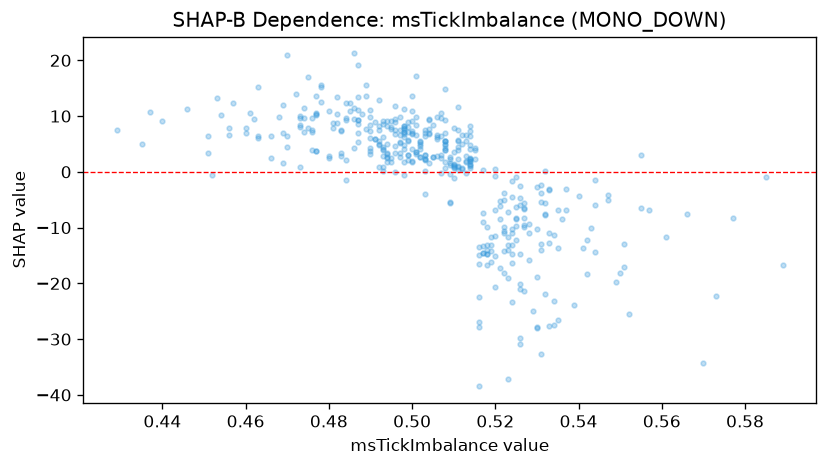

Data behind this chart, as committed beside it:
feature_value, shap_value
0.504, 9.496
0.484, 9.714
0.487, 9.373
0.534, -11.41
0.501, 3.552
0.504, 1.593
0.491, 5.956
0.517, -13.32
0.5, 1.694
0.477, 10.13
0.51, 7.89
0.498, 7.217
0.498, 6.274
0.492, 7.473
0.514, 2.323
0.503, 7.462
0.5, 6.908
0.513, 1.75
0.494, 3.335
0.494, 4.98
0.497, 3.38
0.511, 2.324
0.508, 5.598
0.506, 6.645
0.506, 9.802
0.451, 3.439
0.498, 8.248
0.493, 0.9559
0.499, 8.128
0.503, 2.311
0.501, 6.632
0.5, 6.727
0.515, 4.248
0.499, 5.494
0.489, 7.755
0.511, 3.886
0.514, 7.248
0.531, -12.92
0.531, -3.846
0.53, -18.82
0.49, 7.385
0.489, 15.51
0.495, 2.419
0.501, 9.801
0.493, 4.414
0.483, 3.445
0.481, 8.833
0.486, 11.4
0.504, 6.936
0.496, 6.797
0.503, 3.109
0.497, 5.34
0.49, 3.79
0.512, 6.654
0.483, 7.439
0.513, -0.193
0.495, 1.775
0.544, -1.542
0.494, 3.175
0.498, 6.751
... 357 more rows
